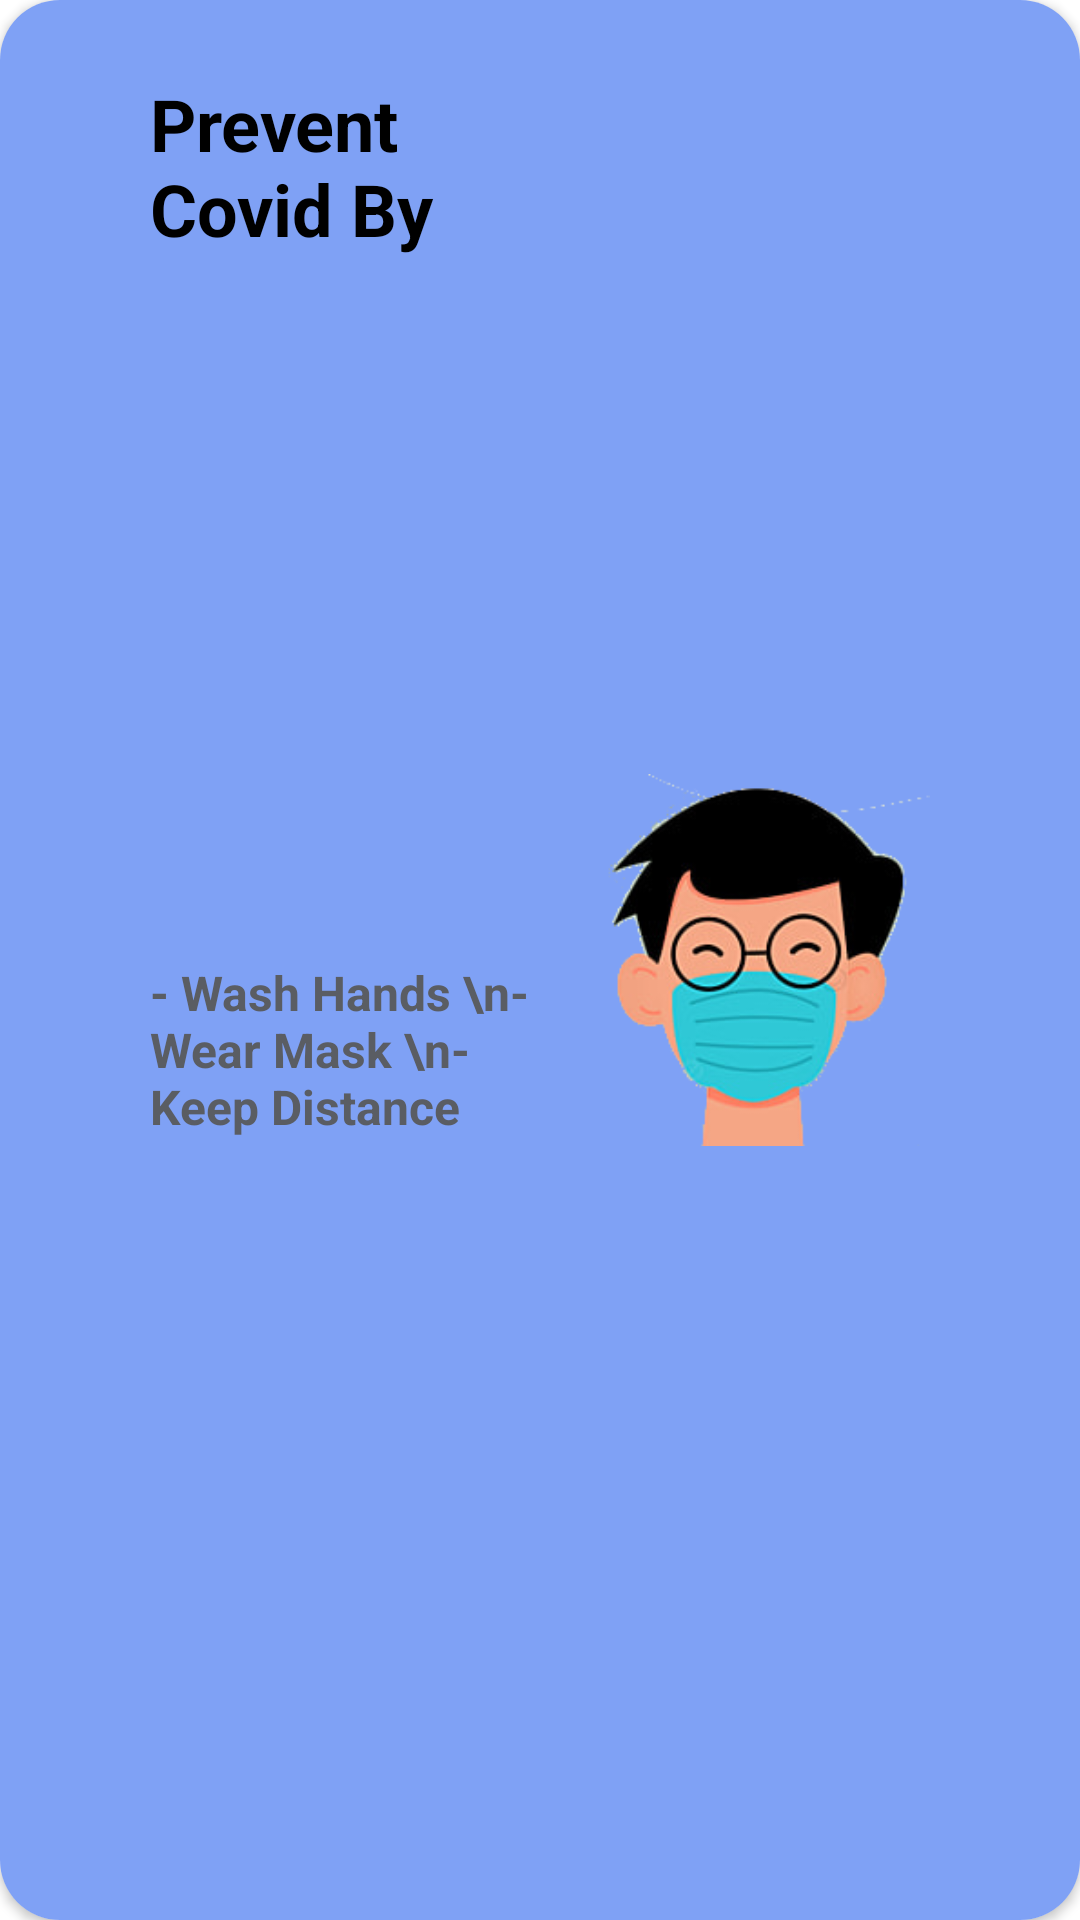

Layout XML and referenced resources for this Android screen:
<!-- AndroidManifest.xml: application theme Theme.RetroFitAndRx -->
<!-- res/layout/covid_prevention_banner.xml -->
<?xml version="1.0" encoding="utf-8"?>
<androidx.cardview.widget.CardView xmlns:android="http://schemas.android.com/apk/res/android"
    android:layout_width="match_parent"
    android:layout_height="200dp"
    xmlns:app="http://schemas.android.com/apk/res-auto"
    app:cardCornerRadius="20dp">

    <LinearLayout
        android:orientation="horizontal"
        android:background="#7fa1f5"
        android:layout_width="match_parent"
        android:layout_height="match_parent">
        <LinearLayout
            android:orientation="vertical"
            android:layout_marginVertical="25dp"
            android:layout_marginLeft="50dp"
            android:layout_width="0dp"
            android:layout_height="match_parent"
            android:layout_weight="10">

            <TextView
                android:textColor="@color/black"
                android:layout_width="match_parent"
                android:layout_height="0dp"
                android:textStyle="bold"
                android:text="Prevent Covid By"
                android:textSize="24sp"
                android:layout_weight="10"/>
            <TextView
                android:layout_width="match_parent"
                android:textColor="#5a5d63"
                android:textStyle="bold"
                android:text="- Wash Hands \n- Wear Mask \n- Keep Distance"
                android:layout_height="0dp"
                android:textSize="16sp"
                android:layout_weight="10"/>

        </LinearLayout>
        <LinearLayout
            android:padding="10dp"
            android:layout_marginRight="40dp"
            android:layout_marginVertical="25dp"
            android:layout_width="0dp"
            android:layout_height="match_parent"
            android:layout_weight="10">

            <ImageView
                android:layout_width="match_parent"
                android:layout_height="match_parent"
                android:scaleType="fitCenter"
                android:src="@drawable/mask_illustration"/>

        </LinearLayout>

    </LinearLayout>

</androidx.cardview.widget.CardView>
<!-- resources referenced by this layout -->
<resources>
  <!-- drawable mask_illustration: png bitmap (drawable, 34056 bytes) -->
  <style name="Theme.RetroFitAndRx" parent="Theme.MaterialComponents.DayNight.NoActionBar">
          
          <item name="colorPrimary">@color/purple_500</item>
          <item name="colorPrimaryVariant">@color/purple_700</item>
          <item name="colorOnPrimary">@color/white</item>
          
          <item name="colorSecondary">@color/teal_200</item>
          <item name="colorSecondaryVariant">@color/teal_700</item>
          <item name="colorOnSecondary">@color/black</item>
          
          <item name="android:statusBarColor" tools:targetApi="l">@color/white</item>
          
      </style>
  <!-- not gathered from this repository: default colours our renderer supplied (Android Studio template values) -->
  <color name="purple_500">#FF6200EE</color>
  <color name="purple_700">#FF3700B3</color>
  <color name="teal_200">#FF03DAC5</color>
  <color name="teal_700">#FF018786</color>
  <color name="black">#FF000000</color>
  <color name="white">#FFFFFFFF</color>
</resources>
